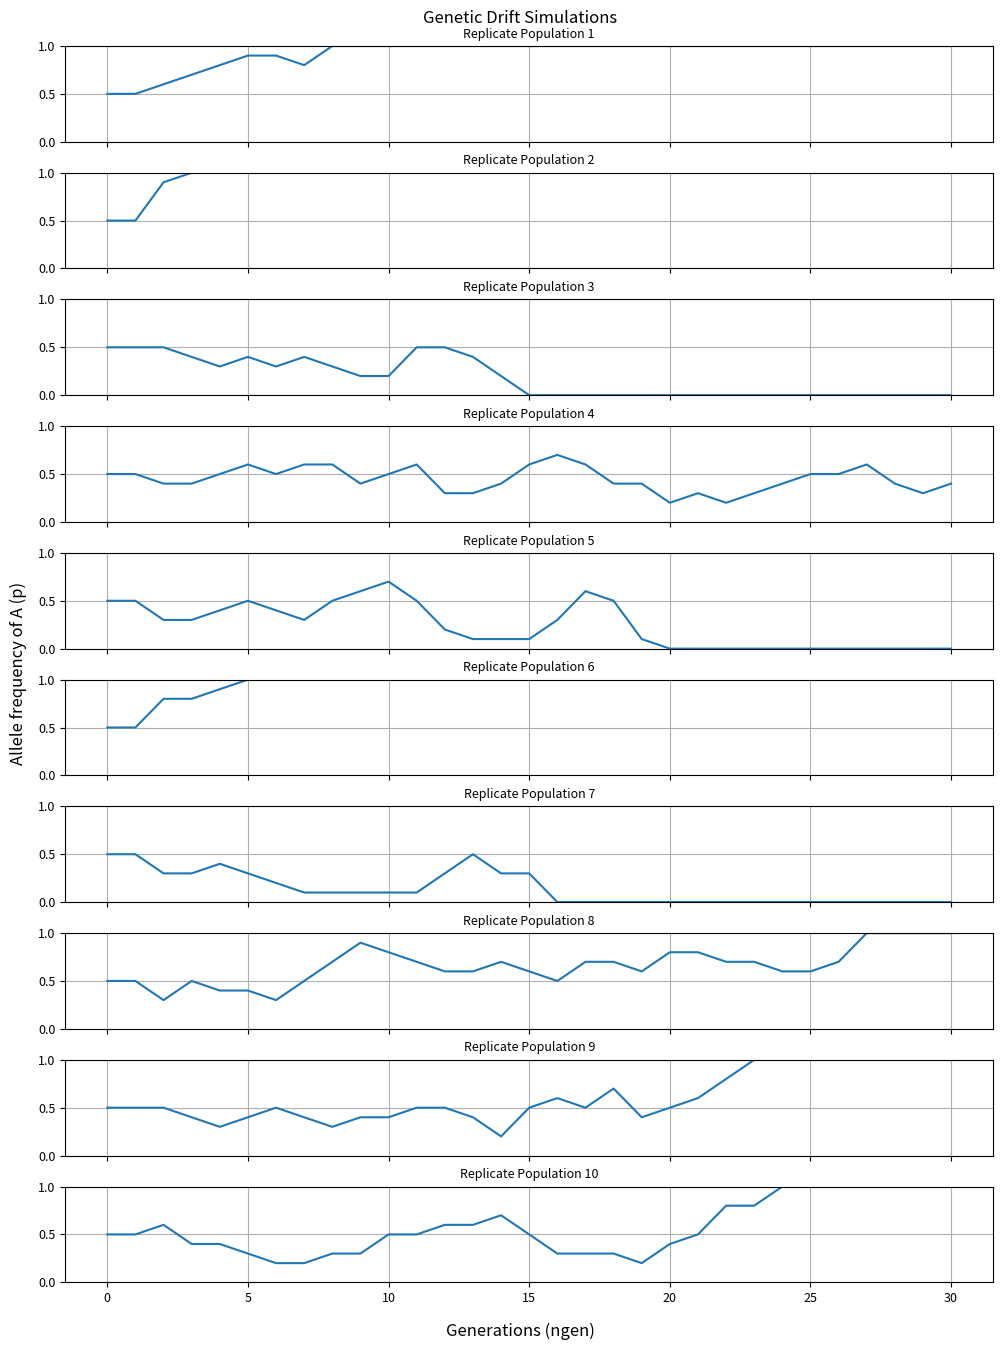

This figure's Python source:
#this code imports several important libraries for our modeling of genetic drift
import numpy as np
import matplotlib.pyplot as plt
import matplotlib

#this code designates 4 important parameters (defined below!)

#try out different values for N (population size) and replicate_population!
N = 5 #population size (default is 5; try adjusting!)
replicate_population = 10 #number of replication simulations (graphs) that will be output

#keep these variables constant for now!
p = 0.5 #starting allele frequency of the selectively neutral allele A for our hypothetical gene of interest
ngen = 30 #number of generations, which will correspond to the x-axis in our output graphs

#this code defines a function (drift_sim) that we will use to visualize genetic drift
def drift_sim(N, p, ngen): 
    f_init = p #record the initial allele frequency
    fvec = [p] #store the allele frequency over time
    f_A = p 
    for _ in range(ngen-1):
        A = np.random.binomial(2*N, f_A) 
        f_A = A / (2*N)
        fvec.append(f_A)
    # create a list of allele frequency p over time
    f_over_time = [f_init] + fvec
    # write out
    return f_over_time

#this code sets some formatting for the graphs you'll output below!
#set plot resolution
%config InlineBackend.figure_format = 'retina'

#set default figure parameters
plt.rcParams['figure.figsize'] = (10,13) #figure size (length, height) in inches

small_size = 9 
medium_size = 12
large_size = 15 

plt.rc('font', size=medium_size)          # default text sizes
plt.rc('xtick', labelsize=small_size)     # xtick labels
plt.rc('ytick', labelsize=small_size)     # ytick labels
plt.rc('legend', fontsize=medium_size)    # legend
plt.rc('axes', titlesize=small_size)      # axes title
plt.rc('axes', labelsize=large_size)      # x and y labels
plt.rc('figure', titlesize=small_size)    # figure title

#this code plots the results from running the drift_sim function as graphs!
fig, ax = plt.subplots(replicate_population, sharex=True, sharey=True)
fig.tight_layout()
fig.text(0.5, 1, 'Genetic Drift Simulations', ha='center') #common title label
fig.text(0.5, -0.01, 'Generations (ngen)', ha='center') #common x-axis label
fig.text(-0.01, 0.5, 'Allele frequency of A (p)', va='center', rotation='vertical') #common y-axis label

for i in range(replicate_population):
    ax[i].plot(np.linspace(0, ngen, ngen+1), drift_sim(N=N, p=p, ngen=ngen))
    ax[i].set_ylim([0, 1])
    ax[i].set_title(f"Replicate Population {i+1}") 
    ax[i].grid(True)